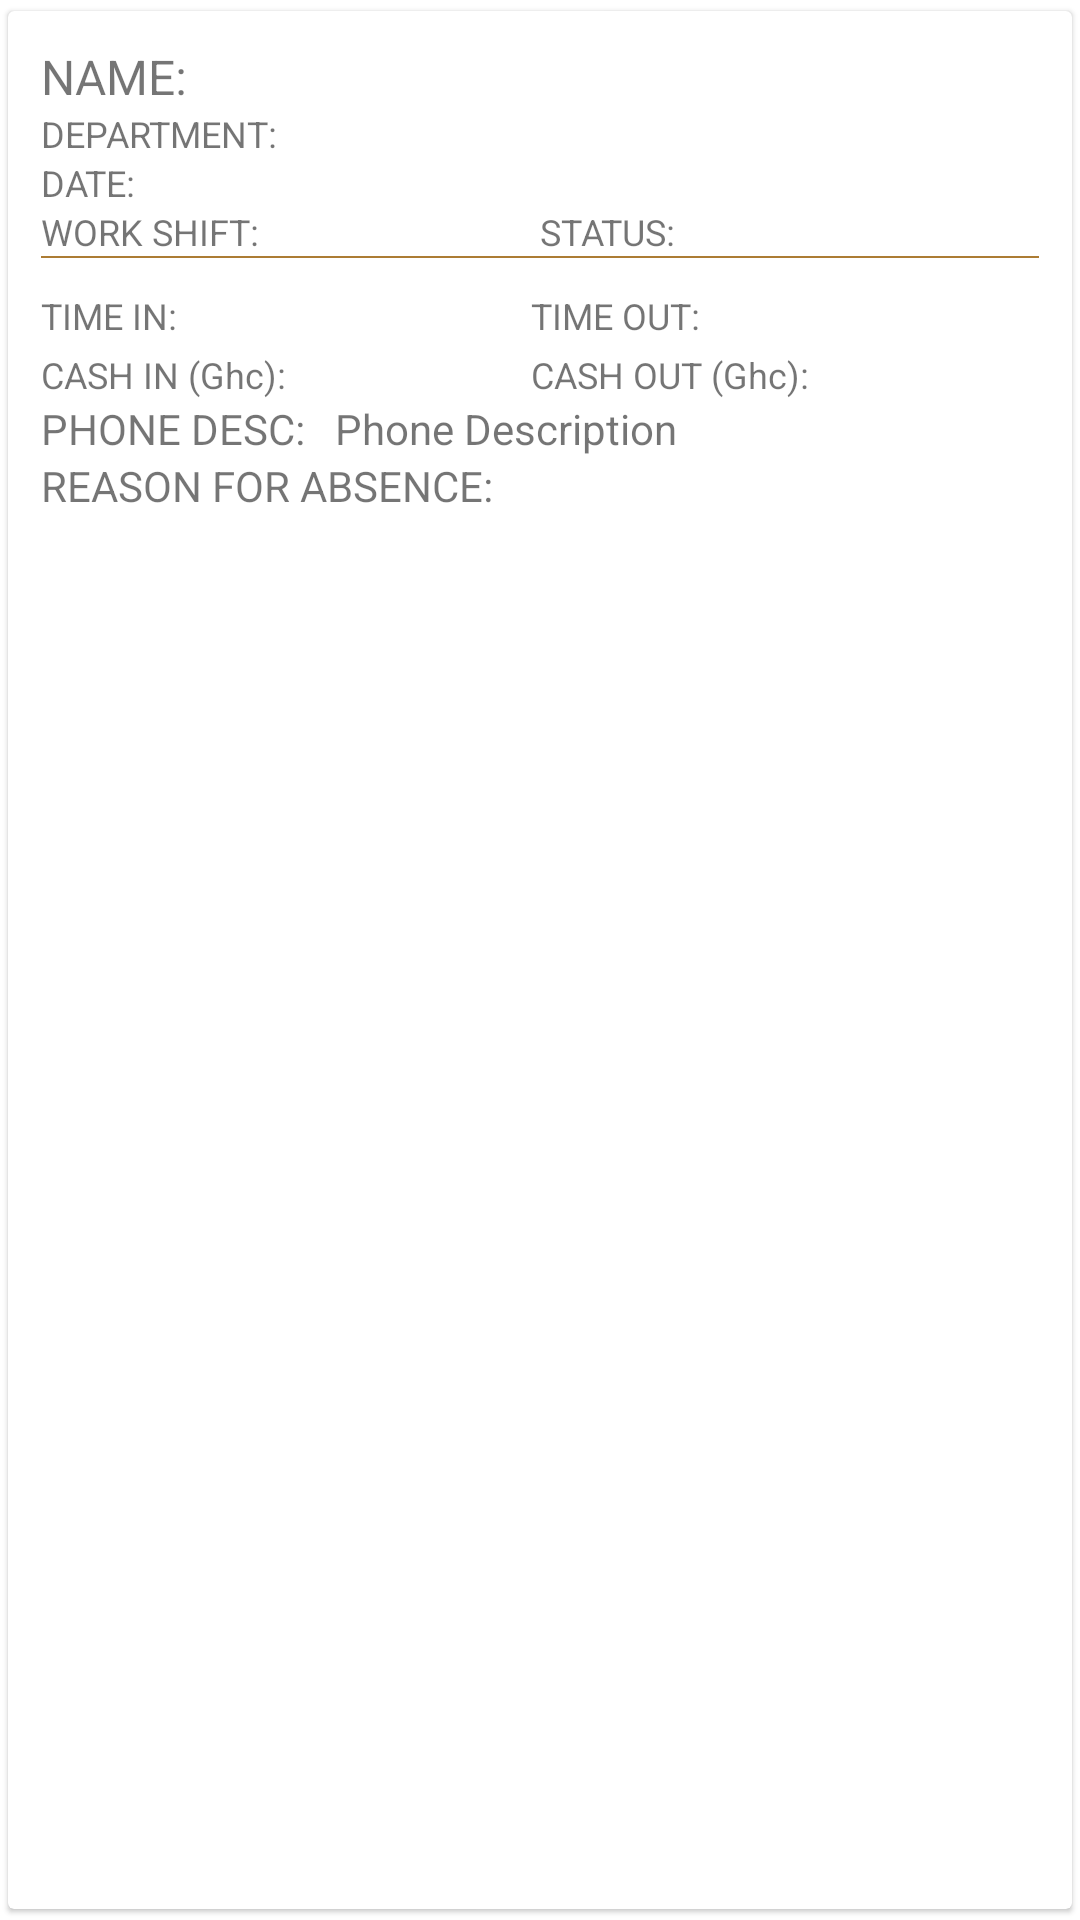

Android layout source for this screen:
<!-- AndroidManifest.xml: application theme Theme.AuthThree -->
<!-- res/layout/staff_report.xml -->
<?xml version="1.0" encoding="utf-8"?>

<androidx.cardview.widget.CardView xmlns:android="http://schemas.android.com/apk/res/android"
    android:layout_width="match_parent"
    android:layout_height="wrap_content"
    xmlns:app="http://schemas.android.com/apk/res-auto"
    app:cardElevation="1dp"
    app:contentPadding="1dp"
    app:cardUseCompatPadding="true"
    app:cardBackgroundColor="@color/white">

    <LinearLayout
        android:layout_width="match_parent"
        android:layout_height="wrap_content"
        android:padding="10dp"
        android:orientation="vertical">

        <TextView
            android:id="@+id/staff_name_TV"
            android:layout_width="match_parent"
            android:layout_height="wrap_content"
            android:text="@string/name"
            android:textSize="16sp"/>

        <TextView
            android:id="@+id/department_TV"
            android:layout_width="match_parent"
            android:layout_height="wrap_content"
            android:text="@string/department"
            android:textSize="12sp"/>
        <TextView
            android:id="@+id/date_TV"
            android:layout_width="match_parent"
            android:layout_height="wrap_content"
            android:text="@string/date"
            android:textSize="12sp"/>


        <LinearLayout
            android:layout_width="match_parent"
            android:layout_height="wrap_content"
            android:orientation="horizontal"
            android:weightSum="2"
            android:baselineAligned="false">

            <LinearLayout
                android:layout_width="match_parent"
                android:layout_height="wrap_content"
                android:orientation="horizontal"
                android:layout_weight="1">
                <TextView
                    android:layout_width="wrap_content"
                    android:layout_height="wrap_content"
                    android:text="@string/work_shift"
                    android:textSize="12sp"
                    android:layout_marginEnd="5dp"/>

                <TextView
                    android:id="@+id/session_TV"
                    android:layout_width="match_parent"
                    android:layout_height="wrap_content"
                    android:text=""
                    android:textSize="12sp"
                    android:layout_marginStart="5dp"/>

            </LinearLayout>
            <LinearLayout
                android:layout_width="match_parent"
                android:layout_height="wrap_content"
                android:orientation="horizontal"
                android:layout_weight="1">
                <TextView
                    android:layout_width="wrap_content"
                    android:layout_height="wrap_content"
                    android:text="@string/status"
                    android:textSize="12sp"
                    android:layout_marginEnd="5dp"/>

                <TextView
                    android:id="@+id/status_TV"
                    android:layout_width="match_parent"
                    android:layout_height="wrap_content"
                    android:text=""
                    android:textSize="12sp"
                    android:layout_marginStart="5dp"/>

            </LinearLayout>


        </LinearLayout>
        <View
            android:layout_width="match_parent"
            android:layout_height="0.5dp"
            android:background="@color/dirty_gold"/>


        <LinearLayout
            android:id="@+id/check_in_out_details_LL"
            android:layout_width="match_parent"
            android:layout_height="wrap_content"
            android:orientation="vertical">
            <LinearLayout
                android:layout_width="match_parent"
                android:layout_height="wrap_content"
                android:weightSum="2"
                android:layout_marginTop="10dp"
                android:orientation="horizontal"
                android:baselineAligned="false">

                <LinearLayout
                    android:layout_width="wrap_content"
                    android:layout_height="wrap_content"
                    android:layout_weight="1"
                    android:orientation="vertical">

                    <LinearLayout
                        android:layout_width="match_parent"
                        android:layout_height="wrap_content"
                        android:orientation="horizontal">
                            <TextView
                                android:layout_width="wrap_content"
                                android:layout_height="wrap_content"
                                android:text="@string/time_in"
                                android:textSize="12sp"/>
                            <TextView
                                android:id="@+id/time_in_TV"
                                android:layout_width="match_parent"
                                android:layout_height="wrap_content"
                                android:text=""
                                android:layout_marginStart="20dp"
                                android:textSize="13sp"
                                android:textStyle="bold"/>

                    </LinearLayout>

                    <LinearLayout
                        android:layout_width="match_parent"
                        android:layout_height="wrap_content"
                        android:layout_marginTop="2dp"
                        android:orientation="horizontal">
                            <TextView
                                android:layout_width="wrap_content"
                                android:layout_height="wrap_content"
                                android:text="@string/cash_in_ghc"
                                android:textSize="12sp"/>
                            <TextView
                                android:id="@+id/cash_in_TV"
                                android:layout_width="match_parent"
                                android:layout_height="wrap_content"
                                android:text=""
                                android:layout_marginStart="10dp"
                                android:textSize="13sp"
                                android:textStyle="bold"/>
                    </LinearLayout>
                </LinearLayout>

                <LinearLayout
                android:layout_width="wrap_content"
                android:layout_height="wrap_content"
                android:layout_weight="1"
                android:orientation="vertical">

                <LinearLayout
                    android:layout_width="match_parent"
                    android:layout_height="wrap_content"
                    android:orientation="horizontal">
                    <TextView
                        android:layout_width="wrap_content"
                        android:layout_height="wrap_content"
                        android:text="@string/time_out"
                        android:textSize="12sp"
                        android:layout_marginStart="5dp"/>
                    <TextView
                        android:id="@+id/time_out_TV"
                        android:layout_width="match_parent"
                        android:layout_height="wrap_content"
                        android:text=""
                        android:layout_marginStart="20dp"
                        android:textSize="13sp"
                        android:textStyle="bold"/>
                </LinearLayout>
                <LinearLayout
                    android:layout_width="match_parent"
                    android:layout_height="wrap_content"
                    android:layout_marginTop="2dp"
                    android:orientation="horizontal">
                    <TextView
                        android:layout_width="wrap_content"
                        android:layout_height="wrap_content"
                        android:text="@string/cash_out_ghc"
                        android:textSize="12sp"
                        android:layout_marginStart="5dp"/>
                    <TextView
                        android:id="@+id/cash_out_TV"
                        android:layout_width="match_parent"
                        android:layout_height="wrap_content"
                        android:text=""
                        android:layout_marginStart="10dp"
                        android:textSize="13sp"
                        android:textStyle="bold"/>
                </LinearLayout>



            </LinearLayout>

            </LinearLayout>
            <LinearLayout
                android:layout_width="match_parent"
                android:layout_height="wrap_content"
                android:orientation="horizontal"
                android:weightSum="4">

                <TextView
                    android:layout_width="wrap_content"
                    android:layout_height="wrap_content"
                    android:text="@string/phone_desc"
                    android:layout_marginEnd="10dp"/>
                <TextView
                    android:id="@+id/phone_desc_TV"
                    android:layout_width="match_parent"
                    android:layout_height="wrap_content"
                    android:text="@string/phone_description"/>

            </LinearLayout>

        </LinearLayout>

        <LinearLayout
            android:id="@+id/permission_detail_LL"
            android:layout_width="match_parent"
            android:layout_height="wrap_content"
            android:orientation="vertical">

            <TextView
                android:layout_width="wrap_content"
                android:layout_height="wrap_content"
                android:text="@string/reason_for_absence"/>
            <TextView
                android:id="@+id/reason_for_absence_TV"
                android:layout_width="match_parent"
                android:layout_height="wrap_content"
                android:text=""/>




        </LinearLayout>



    </LinearLayout>



</androidx.cardview.widget.CardView>
<!-- resources referenced by this layout -->
<resources>
  <color name="dirty_gold">#AC7C34</color>
  <color name="white">#FFFFFFFF</color>
  <string name="cash_in_ghc">CASH IN (Ghc):</string>
  <string name="cash_out_ghc">CASH OUT (Ghc):</string>
  <string name="date">DATE:</string>
  <string name="department">DEPARTMENT:</string>
  <string name="name">NAME:</string>
  <string name="phone_desc">PHONE DESC:</string>
  <string name="phone_description">Phone Description</string>
  <string name="reason_for_absence">REASON FOR ABSENCE:</string>
  <string name="status">STATUS:</string>
  <string name="time_in">TIME IN:</string>
  <string name="time_out">TIME OUT:</string>
  <string name="work_shift">WORK SHIFT:</string>
  <style name="Theme.AuthThree" parent="Theme.MaterialComponents.DayNight.DarkActionBar">
          
          <item name="colorPrimary">@color/dirty_gold</item>
          <item name="colorPrimaryVariant">@color/purple_700</item>
          <item name="colorOnPrimary">@color/white</item>
          
          <item name="colorSecondary">@color/teal_200</item>
          <item name="colorSecondaryVariant">@color/teal_700</item>
          <item name="colorOnSecondary">@color/black</item>
          
          <item name="android:statusBarColor" tools:targetApi="l">?attr/colorPrimaryVariant</item>
          
      </style>
  <color name="purple_700">#FF3700B3</color>
  <color name="teal_200">#FF03DAC5</color>
  <color name="teal_700">#FF018786</color>
  <color name="black">#FF000000</color>
</resources>
